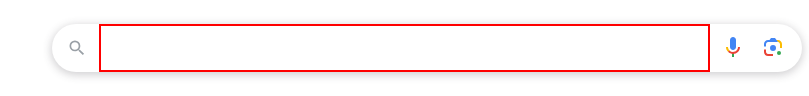
Workflow: flow

Step 1: type "[var1+" GDP"]" into the text box

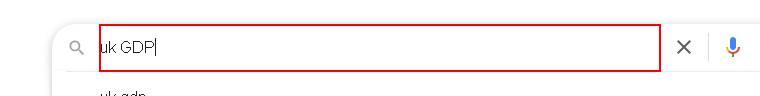
Step 2: type a value into the text box

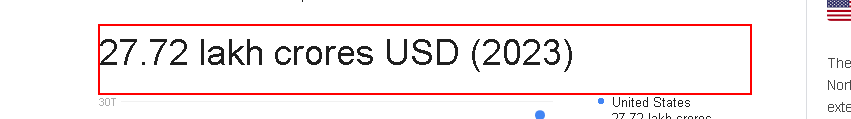
Step 3: get-text from the element
